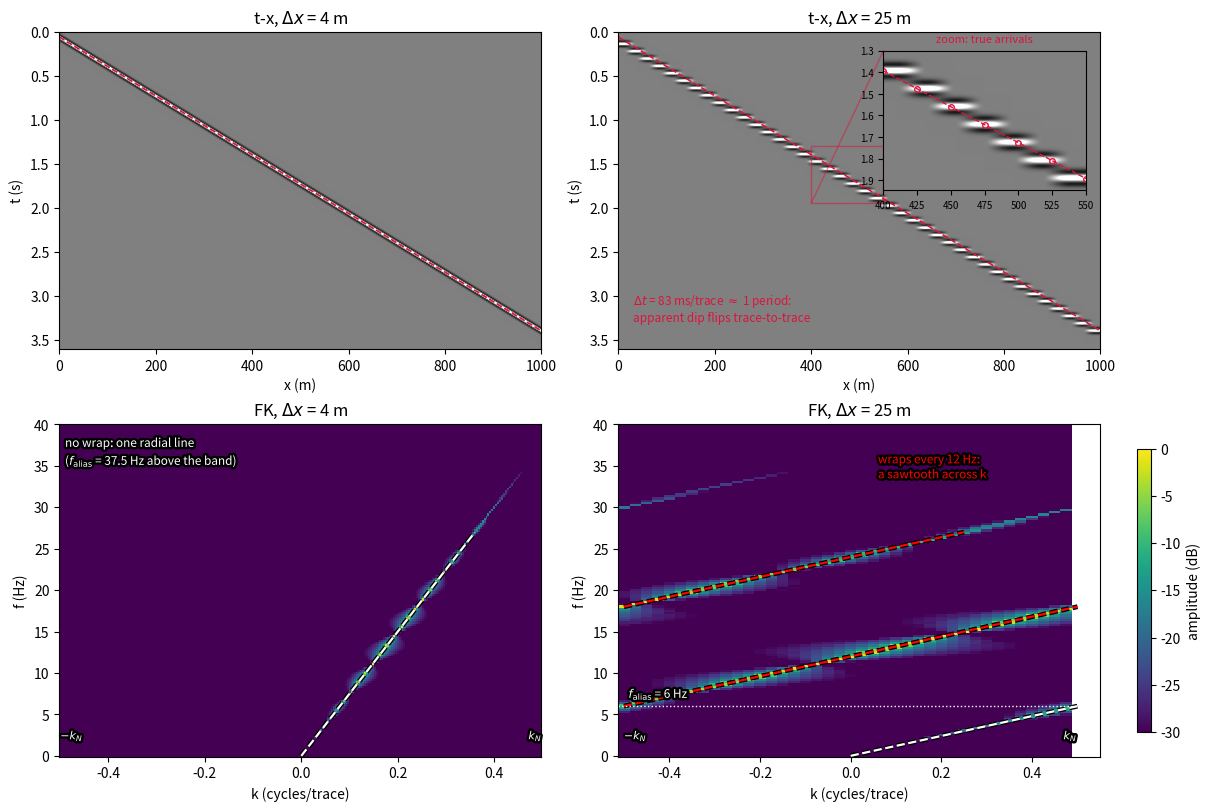

This chart was generated by the following Python code: (Note: this script raises an exception after producing the figure.)
"""Figure 4: Spatial aliasing of the ground-roll event (300 m/s, 6-25 Hz).

The running example's ground roll recorded at two trace spacings.
Left, dx = 4 m: f_alias = 37.5 Hz lies above the band -- the spacing
satisfies the design rule dx < V/(2 f_max) of Section 3.3, nothing
wraps, and the FK energy is one clean radial line k = f/V. Right,
dx = 25 m: f_alias = 6 Hz -- the per-trace delay (83 ms) exceeds one
period, the apparent dip flips trace to trace, and in FK the energy
wraps into a sawtooth of parallel segments crossing the whole k band
-- exactly where the reflection dips live. A zoom inset in the t-x
panel shows the trace-to-trace arrival stepping. Only positive
temporal frequencies are displayed.
"""

import numpy as np
import matplotlib.pyplot as plt
import matplotlib.patheffects as pe

DT, TMAX, XMAX = 0.004, 3.6, 1000.0
V_APP, F_DOM = 300.0, 14.0        # ground roll of the running example
HALO = [pe.withStroke(linewidth=3.5, foreground='black')]
DB_MIN, FMAX_FK, F_BAND = -30.0, 40.0, 27.0   # display floor / f top / band


def ricker(f_dom, n, dt):
    t = (np.arange(n) - (n - 1) / 2) * dt
    return (1 - 2 * (np.pi * f_dom * t) ** 2) * np.exp(-(np.pi * f_dom * t) ** 2)


def make_event(dx):
    """The linear event d(t,x) = s(t - x/V) at trace spacing dx."""
    nx = int(XMAX / dx)
    x = np.arange(1, nx + 1) * dx
    nt = int(TMAX / DT) + 1
    t = np.arange(nt) * DT
    wav = ricker(F_DOM, 81, DT)
    data = np.zeros((nt, nx))
    times = 0.06 + x / V_APP
    for j, tj in enumerate(times):
        i0 = int(np.floor(tj / DT))
        frac = tj / DT - i0
        for off, wt in ((0, 1 - frac), (1, frac)):
            start = i0 + off - (len(wav) - 1) // 2
            lo = max(0, start)
            hi = min(nt, start + len(wav))
            if hi > lo:
                data[lo:hi, j] += wt * wav[lo - start:hi - start]
    return data, t, x


def fk_amp(data):
    F = np.fft.fft(data, axis=0)
    D = np.fft.ifft(F, axis=1)
    return np.abs(np.fft.fftshift(D))


def wrap_guides(ax, dx, f_alias):
    """True radial line (white) up to the band or f_alias, whichever
    comes first, then wrapped segments (red): k = p f - n."""
    pdx = dx / V_APP                       # k (cyc/trace) = pdx * f
    f_true = min(f_alias, F_BAND, FMAX_FK)
    ax.plot([0.0, pdx * f_true], [0.0, f_true], '--', color='w', lw=1.6,
            path_effects=HALO)
    n = 1
    while 2 * f_alias * (n - 0.5) < min(F_BAND, FMAX_FK):
        f_lo = 2 * f_alias * (n - 0.5)
        f_hi = min(2 * f_alias * (n + 0.5), F_BAND, FMAX_FK)
        ax.plot([pdx * f_lo - n, pdx * f_hi - n], [f_lo, f_hi], '--',
                color='red', lw=1.6, path_effects=HALO)
        n += 1


def main():
    fig, axes = plt.subplots(2, 2, figsize=(12, 8), layout='constrained',
                             gridspec_kw=dict(height_ratios=[1.0, 1.05]))
    fk_ims = []
    for col, (dx, f_alias) in enumerate([(4.0, 37.5), (25.0, 6.0)]):
        data, t, x = make_event(dx)
        nt, nx = data.shape

        # ---- t-x panel
        ax = axes[0, col]
        clip = np.percentile(np.abs(data), 99.5)
        ax.imshow(data, aspect='auto', cmap='gray', vmin=-clip, vmax=clip,
                  extent=[0, x[-1], t[-1], 0])
        ax.plot([0, XMAX], [0.06, 0.06 + XMAX / V_APP], '--', color='crimson',
                lw=1.2)
        ax.set(title=rf't-x, $\Delta x$ = {dx:g} m', xlabel='x (m)',
               ylabel='t (s)')
        if col == 1:
            ax.text(30, 3.32, '$\\Delta t$ = 83 ms/trace $\\approx$ 1 period:'
                    '\napparent dip flips trace-to-trace',
                    color='crimson', fontsize=8.5, va='bottom')
            # zoom inset on the arrival stepping
            ins = ax.inset_axes([0.55, 0.50, 0.42, 0.44])
            j0, j1 = np.searchsorted(x, (380, 570))
            i0, i1 = np.searchsorted(t, (1.30, 1.95))
            sub = data[i0:i1, j0:j1]
            ins.imshow(sub, aspect='auto', cmap='gray',
                       vmin=-clip, vmax=clip, extent=[x[j0], x[j1 - 1],
                                                      t[i1 - 1], t[i0]])
            xs, ts = x[j0:j1], 0.06 + x[j0:j1] / V_APP
            ins.plot(xs, ts, '--', color='crimson', lw=1.0)
            ins.plot(xs, ts, 'o', color='crimson', mfc='none', mec='crimson',
                     ms=4, mew=1.0)
            ins.tick_params(labelsize=7)
            ins.set_title('zoom: true arrivals', fontsize=8, color='crimson')
            ax.indicate_inset_zoom(ins, edgecolor='crimson')

        # ---- FK panel
        ax = axes[1, col]
        amp = fk_amp(data)
        f_ax = np.fft.fftshift(np.fft.fftfreq(nt, d=DT))
        k_ax = np.fft.fftshift(np.fft.fftfreq(nx, d=dx)) * dx  # cyc/trace
        sel = (f_ax >= 0) & (f_ax <= FMAX_FK)
        db = 20 * np.log10(amp[sel] / amp[sel].max() + 1e-6)
        fk_ims.append(ax.pcolormesh(k_ax, f_ax[sel], db, cmap='viridis',
                                    vmin=DB_MIN, vmax=0, shading='auto'))
        wrap_guides(ax, dx, f_alias)
        ax.text(0.5, 2.0, '$k_N$', color='w', fontsize=8, ha='right',
                path_effects=HALO)
        ax.text(-0.5, 2.0, '$-k_N$', color='w', fontsize=8, ha='left',
                path_effects=HALO)
        ax.set(title=rf'FK, $\Delta x$ = {dx:g} m', xlabel='k (cycles/trace)',
               ylabel='f (Hz)')
        if col == 0:
            ax.text(-0.49, 38.5, 'no wrap: one radial line\n'
                    '($f_\\mathrm{alias}$ = 37.5 Hz above the band)',
                    color='w', fontsize=8.5, va='top', path_effects=HALO)
        else:
            ax.axhline(f_alias, color='w', ls=':', lw=1.0)
            ax.text(-0.49, f_alias + 1.0,
                    f'$f_\\mathrm{{alias}}$ = {f_alias:g} Hz', color='w',
                    fontsize=8.5, path_effects=HALO)
            ax.text(0.06, 33.5, 'wraps every 12 Hz:\na sawtooth across k',
                    color='red', fontsize=8.5, path_effects=HALO)
    fig.colorbar(fk_ims[0], ax=axes[1], shrink=0.85, pad=0.02,
                 label='amplitude (dB)')

    fig.savefig('figures/term02_lec02/term02_lec02_spatial_aliasing.png',
                dpi=150)
    print('wrote term02_lec02_spatial_aliasing.png')


if __name__ == '__main__':
    main()
